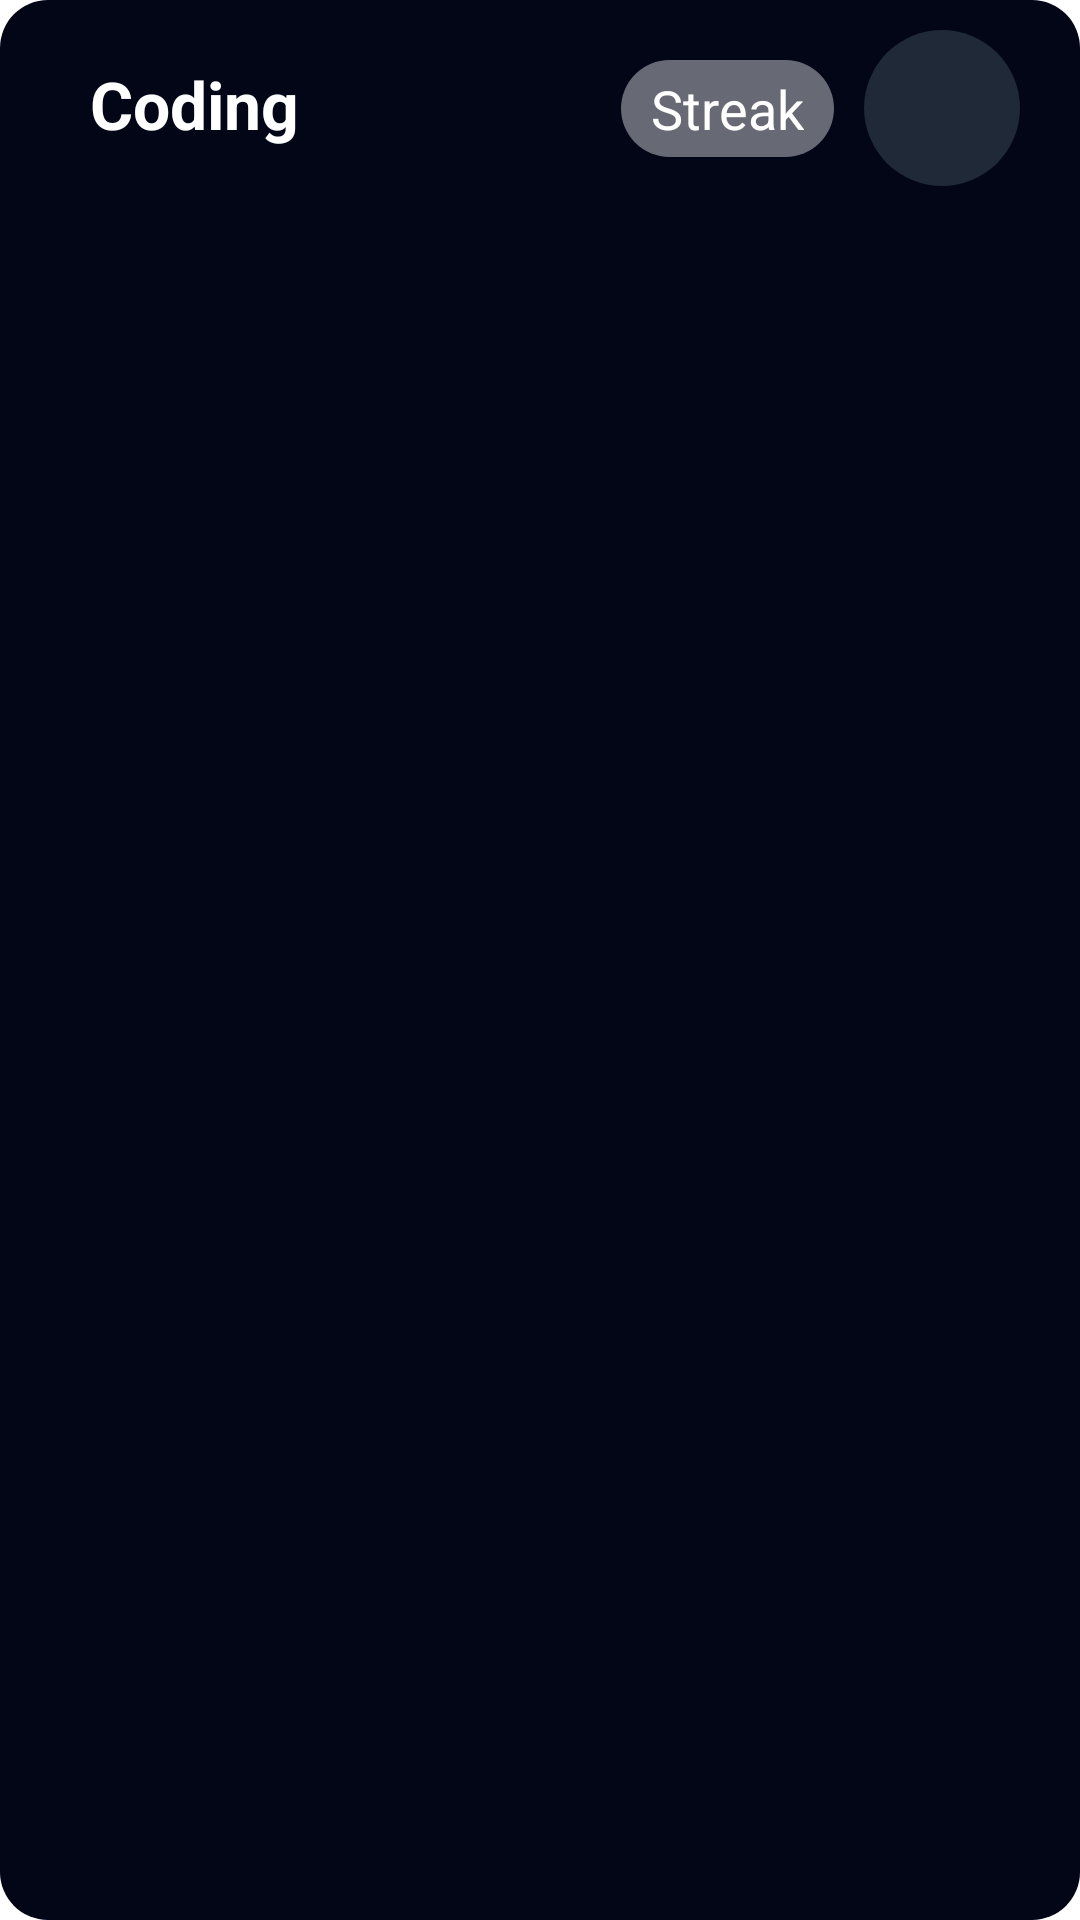

Write the Android layout XML for this screen, with the resource values it uses.
<!-- AndroidManifest.xml: application theme AppTheme -->
<!-- res/layout/home_screenwidget_large.xml -->
<RelativeLayout
    xmlns:android="http://schemas.android.com/apk/res/android"
    android:background="@drawable/background_drawable"
    android:layout_width="match_parent"
    android:layout_height="match_parent"
    android:theme="@style/AppTheme.AppWidgetContainer">

   <TextView
        android:id="@+id/appwidget_text"
        android:layout_width="wrap_content"
        android:layout_height="wrap_content"
        android:text="Coding"
        android:textColor="#FFFFFF"
        android:textStyle="bold"
        android:textSize="22sp"
        android:layout_marginTop="20dp"
        android:layout_marginStart="30dp"
        android:layout_alignParentTop="true"
        android:layout_alignParentStart="true" />

    
    <ImageView
        android:id="@+id/round_button"
        android:layout_width="52dp"
        android:layout_height="52dp"
        android:background="@drawable/round_button_background"
        android:clickable="true"
        android:visibility="visible"
        android:scaleType="center"
        android:layout_alignParentTop="true"
        android:layout_alignParentEnd="true"   
        android:layout_marginTop="10dp"
        android:layout_marginEnd="20dp" />     

    
    <TextView
        android:id="@+id/appwidget_streak"
        android:layout_width="wrap_content"
        android:layout_height="wrap_content"
        android:text="Streak"
        android:textColor="#FFFFFF"
        android:textSize="18sp"
        android:background="@drawable/streak_background"
        android:paddingLeft="10dp"
        android:paddingRight="10dp"
        android:paddingTop="4dp"
        android:paddingBottom="4dp"
        android:layout_alignTop="@id/appwidget_text"
        android:layout_toStartOf="@id/round_button" 
        android:layout_marginEnd="10dp" />      
    
    <GridView
        android:id="@+id/days_grid"
        android:layout_width="215dp"
        android:layout_height="145dp"
        android:numColumns="10"
        android:verticalSpacing="4dp"
        android:horizontalSpacing="2dp"
        android:stretchMode="columnWidth"
        android:layout_below="@id/appwidget_text"
        android:layout_marginTop="23dp"
        android:layout_marginStart="30dp"
        android:gravity="center" />
</RelativeLayout>
<!-- resources referenced by this layout -->
<resources>
  <!-- drawable background_drawable (drawable) -->
  <shape xmlns:android="http://schemas.android.com/apk/res/android">
      <solid android:color="#020617" />
      <corners android:radius="16dp" />
  </shape>
  <!-- drawable round_button_background (drawable) -->
  <shape xmlns:android="http://schemas.android.com/apk/res/android"
      android:shape="oval">
      <solid android:color="#1f2937"/>  
  </shape>
  <!-- drawable streak_background (drawable) -->
  <shape xmlns:android="http://schemas.android.com/apk/res/android"
      android:shape="rectangle">
      <solid android:color="#66FFFFFF" />
      <corners android:radius="18dp" />
  </shape>
  <style name="AppTheme" parent="Theme.EdgeToEdge">
          <item name="android:editTextBackground">@drawable/rn_edit_text_material</item>
          <item name="colorPrimary">@color/colorPrimary</item>
          <item name="android:statusBarColor">#ffffff</item>
      </style>
  <color name="colorPrimary">#023c69</color>
</resources>
